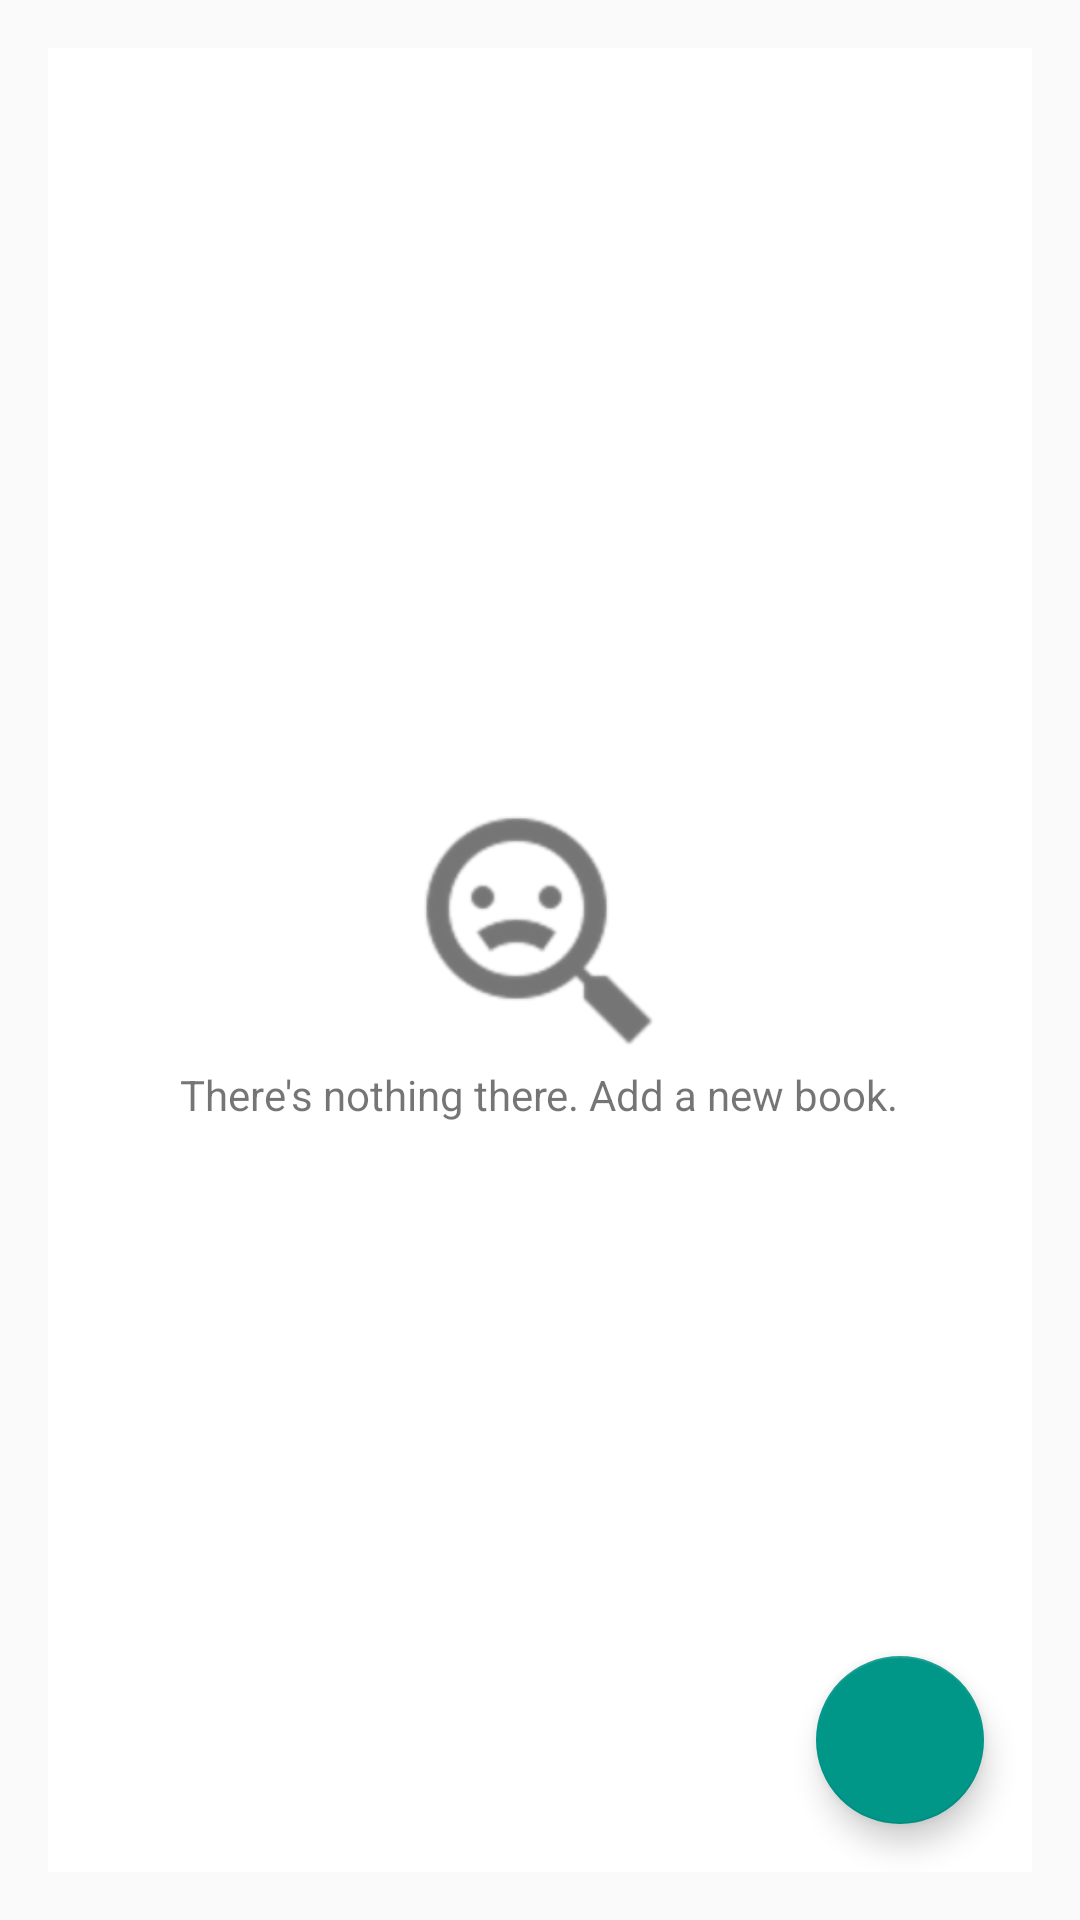

Layout XML and referenced resources for this Android screen:
<!-- AndroidManifest.xml: application theme AppTheme -->
<!-- res/layout/activity_main.xml -->
<?xml version="1.0" encoding="utf-8"?>
<RelativeLayout xmlns:android="http://schemas.android.com/apk/res/android"
    xmlns:app="http://schemas.android.com/apk/res-auto"
    xmlns:tools="http://schemas.android.com/tools"
    android:layout_width="match_parent"
    android:layout_height="match_parent"
    android:orientation="vertical"
    android:padding="@dimen/activity_margin"
    tools:context=".MainActivity">

    <RelativeLayout xmlns:android="http://schemas.android.com/apk/res/android"
        xmlns:tools="http://schemas.android.com/tools"
        android:layout_width="match_parent"
        android:layout_height="match_parent"
        android:background="@color/colorWhite"
        tools:context=".CatalogActivity">

        <ListView
            android:id="@+id/list_view"
            android:layout_width="match_parent"
            android:layout_height="match_parent" />

        <LinearLayout
            android:id="@+id/empty_view"
            android:layout_width="wrap_content"
            android:layout_height="wrap_content"
            android:layout_centerInParent="true"
            android:orientation="vertical">

            <ImageView
                android:id="@+id/empty_list_image"
                style="@style/EmptyImage"
                android:layout_gravity="center_horizontal"
                android:src="@drawable/no_item" />

            <TextView
                android:layout_width="wrap_content"
                android:layout_height="wrap_content"
                android:text="There's nothing there. Add a new book." />

        </LinearLayout>

        <android.support.design.widget.FloatingActionButton
            android:id="@+id/fab"
            style="@style/FabBtn"
            android:src="@drawable/ic_action_add"
            app:backgroundTint="@color/colorPrimary" />

    </RelativeLayout>
</RelativeLayout>
<!-- resources referenced by this layout -->
<resources>
  <color name="colorPrimary">#009688</color>
  <color name="colorWhite">#ffffff</color>
  <dimen name="activity_margin">16dp</dimen>
  <!-- drawable no_item: png bitmap (drawable-hdpi, 2543 bytes) -->
  <style name="EmptyImage">
          <item name="android:layout_width">@dimen/image</item>
          <item name="android:layout_height">@dimen/image</item>
          <item name="android:layout_centerHorizontal">true</item>
      </style>
  <style name="FabBtn">
          <item name="android:layout_width">wrap_content</item>
          <item name="android:layout_height">wrap_content</item>
          <item name="android:layout_alignParentBottom">true</item>
          <item name="android:layout_alignParentRight">true</item>
          <item name="android:layout_margin">16dp</item>
      </style>
  <style name="AppTheme" parent="Theme.AppCompat.Light.DarkActionBar">
          <item name="colorPrimary">@color/colorPrimary</item>
          <item name="colorPrimaryDark">@color/colorPrimaryDark</item>
          <item name="colorAccent">@color/colorAccent</item>
      </style>
  <dimen name="image">90dp</dimen>
  <color name="colorPrimaryDark">#00796B</color>
  <color name="colorAccent">#009688</color>
</resources>
